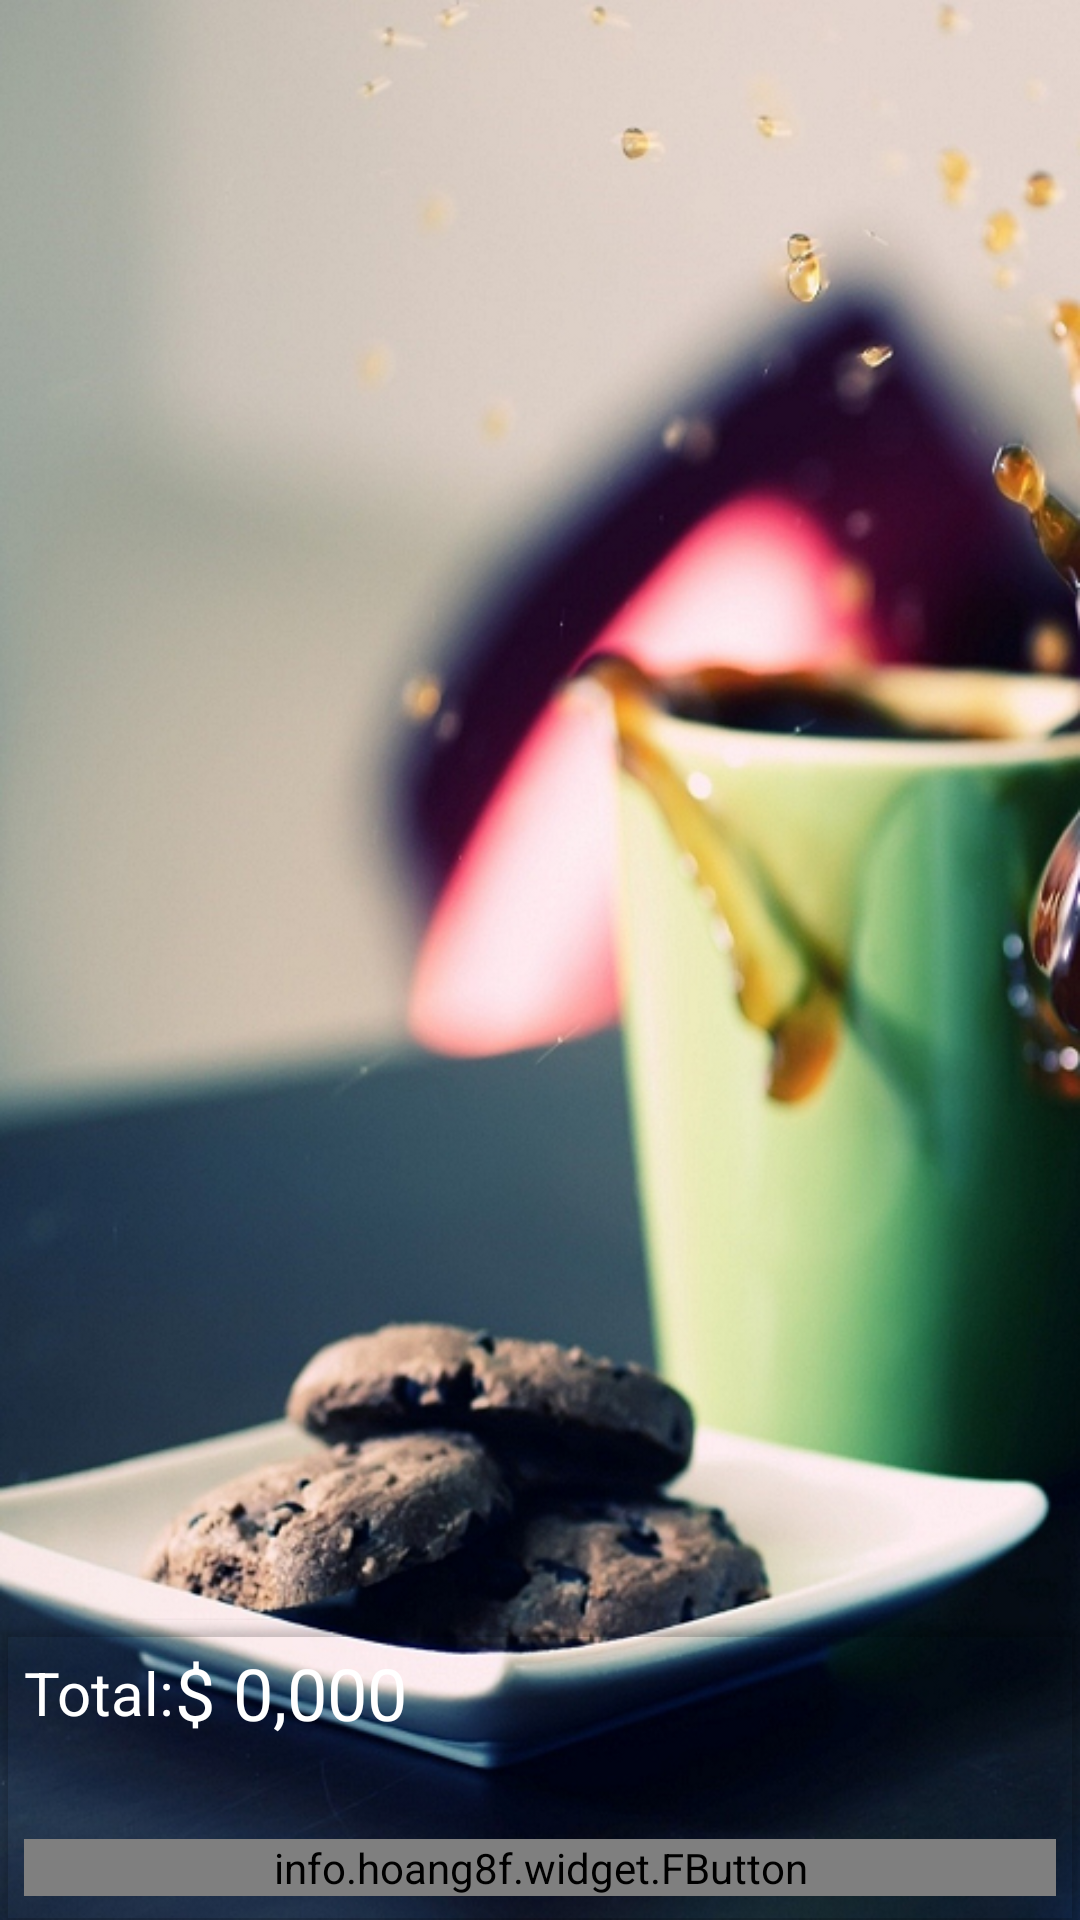

The Android layout XML behind this screen, and the referenced resources:
<!-- AndroidManifest.xml: application theme AppTheme -->
<!-- res/layout/activity_cart.xml -->
<?xml version="1.0" encoding="utf-8"?>
<RelativeLayout xmlns:android="http://schemas.android.com/apk/res/android"
    xmlns:app="http://schemas.android.com/apk/res-auto"
    xmlns:tools="http://schemas.android.com/tools"
    android:id="@+id/rootLayout"
    android:layout_width="match_parent"
    android:layout_height="match_parent"
    android:background="@drawable/back"
    tools:context="com.techbytecare.kk.androideatclient.Cart">

    <android.support.v7.widget.RecyclerView
        android:id="@+id/listCart"
        android:background="@android:color/transparent"
        android:layout_width="match_parent"
        android:layout_height="match_parent"/>


    <android.support.v7.widget.CardView
        android:layout_alignParentBottom="true"
        app:cardBackgroundColor="@android:color/transparent"
        android:layout_width="match_parent"
        android:layout_height="100dp">

        <RelativeLayout
            android:layout_width="match_parent"
            android:layout_height="match_parent">

            <LinearLayout
                android:layout_margin="8dp"
                android:gravity="center_vertical"
                android:orientation="horizontal"
                android:layout_width="wrap_content"
                android:layout_height="wrap_content">

                <TextView
                    android:text="Total:"
                    android:textSize="20sp"
                    android:textColor="@android:color/white"
                    android:layout_width="wrap_content"
                    android:layout_height="wrap_content" />

                <TextView
                    android:id="@+id/total"
                    android:text="$ 0,000"
                    android:textSize="24sp"
                    android:textColor="@android:color/white"
                    android:layout_width="wrap_content"
                    android:layout_height="wrap_content" />

            </LinearLayout>

            <info.hoang8f.widget.FButton
                android:id="@+id/btnPlaceOrder"
                android:text="Place Order"
                android:textColor="@android:color/white"
                android:layout_marginRight="8dp"
                android:layout_marginLeft="8dp"
                android:layout_alignParentBottom="true"
                android:layout_width="match_parent"
                android:layout_height="wrap_content"
                android:layout_margin="8dp"
                app:fButtonColor="@color/btnSignActive"
                app:shadowColor="@android:color/black"
                app:shadowEnabled="true"
                app:shadowHeight="5dp"
                app:cornerRadius="4dp"/>

        </RelativeLayout>
    </android.support.v7.widget.CardView>

</RelativeLayout>
<!-- resources referenced by this layout -->
<resources>
  <color name="btnSignActive">#A9d440</color>
  <!-- drawable back: png bitmap (drawable, 615609 bytes) -->
  <style name="AppTheme" parent="Theme.AppCompat.Light.NoActionBar">
          
          <item name="colorPrimary">@color/colorPrimary</item>
          <item name="colorPrimaryDark">@color/colorPrimaryDark</item>
          <item name="colorAccent">@color/colorAccent</item>
      </style>
  <color name="colorPrimary">#004d40</color>
  <color name="colorPrimaryDark">#00251a</color>
  <color name="colorAccent">#39796b</color>
</resources>
